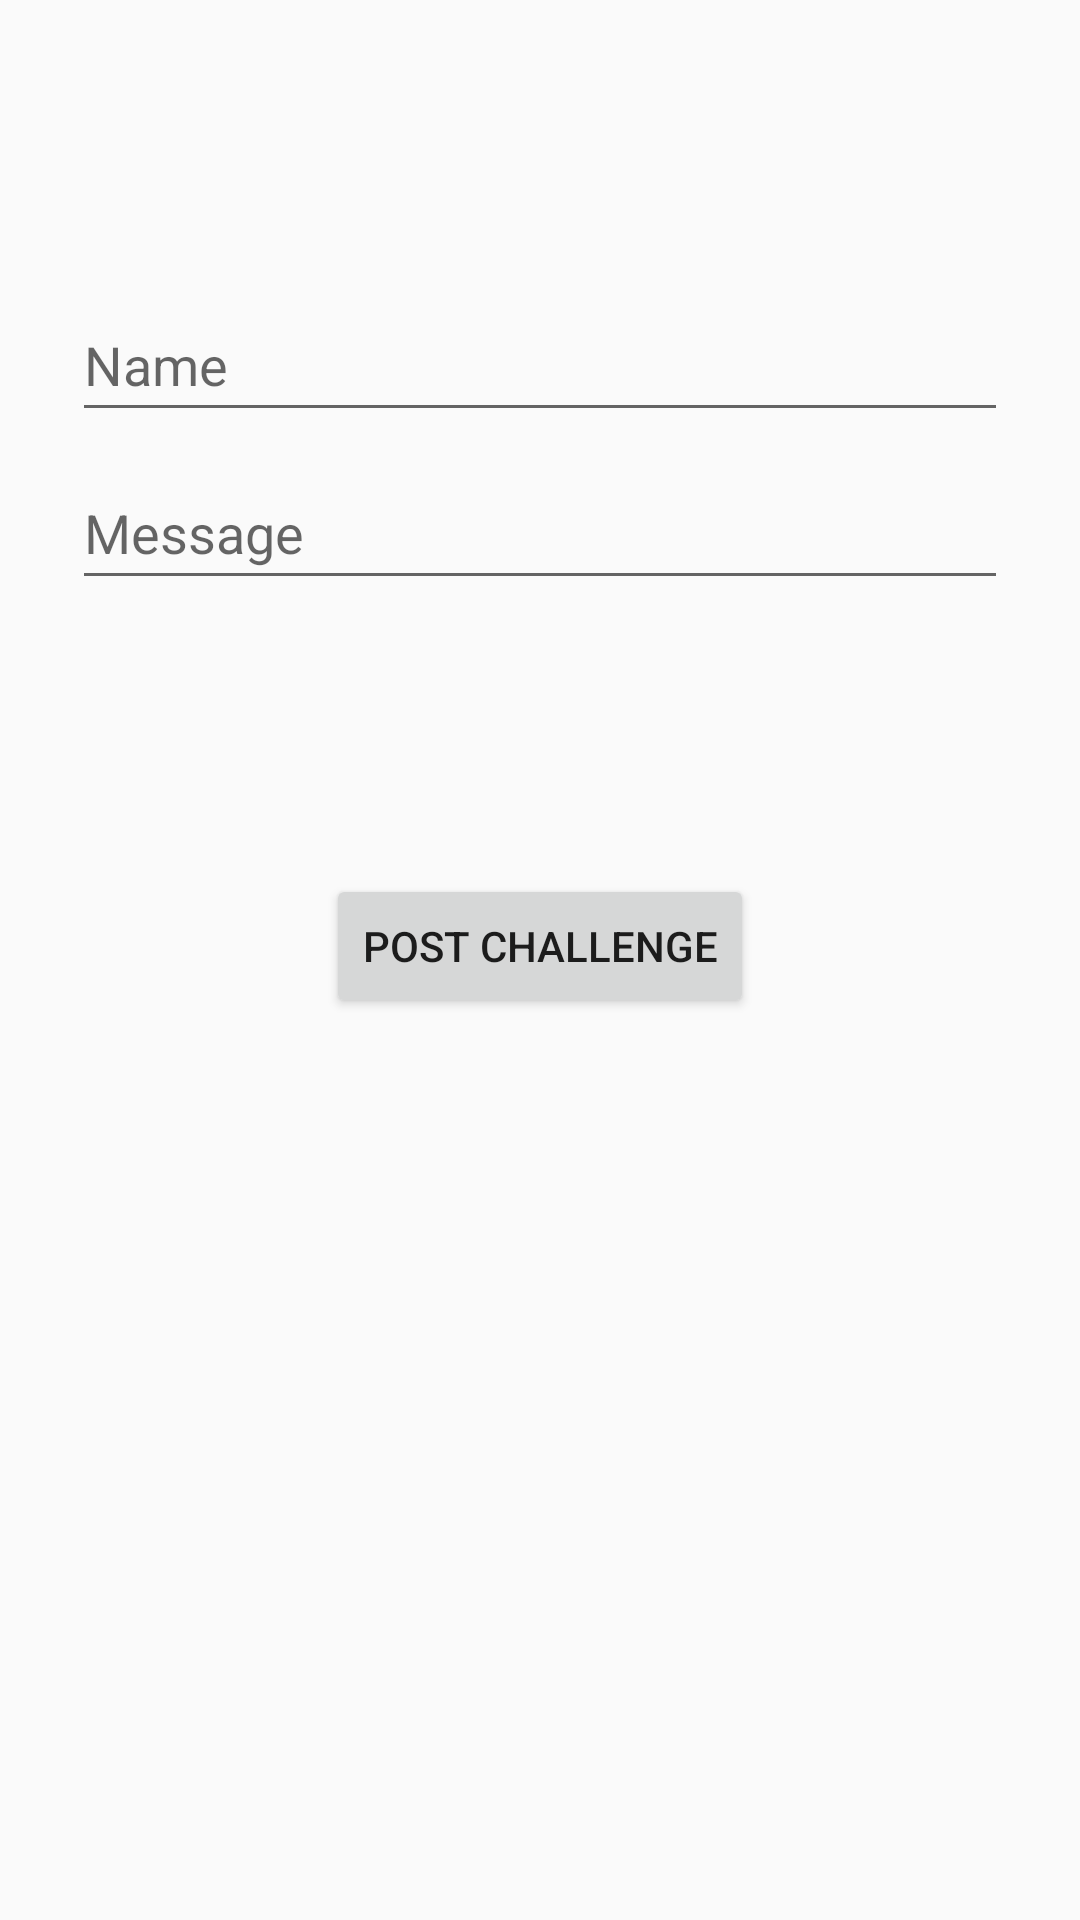

Here is an Android app screen rendered from its layout file. Give the layout XML and the strings, colors and styles it references.
<!-- AndroidManifest.xml: application theme Theme.AppCompat.Light.DarkActionBar -->
<!-- res/layout/activity_create_challenge.xml -->
<?xml version="1.0" encoding="utf-8"?>
<androidx.constraintlayout.widget.ConstraintLayout xmlns:android="http://schemas.android.com/apk/res/android"
    xmlns:app="http://schemas.android.com/apk/res-auto"
    xmlns:tools="http://schemas.android.com/tools"
    android:id="@+id/container"
    android:layout_width="match_parent"
    android:layout_height="match_parent"
    android:paddingLeft="@dimen/activity_horizontal_margin"
    android:paddingTop="@dimen/activity_vertical_margin"
    android:paddingRight="@dimen/activity_horizontal_margin"
    android:paddingBottom="@dimen/activity_vertical_margin"
    tools:context=".challenges.create.CreateChallengeActivity">

  <EditText
      android:id="@+id/name"
      android:layout_width="0dp"
      android:layout_height="wrap_content"
      android:layout_marginStart="24dp"
      android:layout_marginTop="96dp"
      android:layout_marginEnd="24dp"
      android:hint="@string/create_challenge_prompt_challenger_name"
      android:importantForAutofill="no"
      android:inputType="textNoSuggestions"
      android:minHeight="48dp"
      android:selectAllOnFocus="true"
      app:layout_constraintEnd_toEndOf="parent"
      app:layout_constraintStart_toStartOf="parent"
      app:layout_constraintTop_toTopOf="parent" />

  <EditText
      android:id="@+id/message"
      android:layout_width="0dp"
      android:layout_height="wrap_content"
      android:layout_marginStart="24dp"
      android:layout_marginTop="8dp"
      android:layout_marginEnd="24dp"
      android:hint="@string/create_challenge_prompt_message"
      android:imeActionLabel="@string/create_challenge_button_label_in_short"
      android:imeOptions="actionDone"
      android:importantForAutofill="no"
      android:inputType="textNoSuggestions"
      android:minHeight="48dp"
      android:selectAllOnFocus="true"
      app:layout_constraintEnd_toEndOf="parent"
      app:layout_constraintStart_toStartOf="parent"
      app:layout_constraintTop_toBottomOf="@+id/name" />

  <Button
      android:id="@+id/action"
      android:layout_width="wrap_content"
      android:layout_height="wrap_content"
      android:layout_gravity="start"
      android:layout_marginTop="16dp"
      android:text="@string/create_challenge_button_label"
      android:visibility="visible"
      app:layout_constraintBottom_toBottomOf="parent"
      app:layout_constraintEnd_toEndOf="parent"
      app:layout_constraintStart_toStartOf="parent"
      app:layout_constraintTop_toBottomOf="@+id/message"
      app:layout_constraintVertical_bias="0.20" />

  <ProgressBar
      android:id="@+id/loading"
      android:layout_width="wrap_content"
      android:layout_height="wrap_content"
      android:layout_gravity="center"
      android:layout_marginTop="64dp"
      android:visibility="invisible"
      app:layout_constraintEnd_toEndOf="@+id/message"
      app:layout_constraintHorizontal_bias="0.497"
      app:layout_constraintStart_toStartOf="@+id/message"
      app:layout_constraintTop_toBottomOf="@+id/action" />

  <TextView
      android:id="@+id/waitingMessage"
      android:layout_width="wrap_content"
      android:layout_height="wrap_content"
      android:layout_marginTop="24dp"
      android:text="@string/create_challenge_waiting_message"
      android:textSize="24sp"
      android:visibility="invisible"
      app:layout_constraintEnd_toEndOf="parent"
      app:layout_constraintHorizontal_bias="0.496"
      app:layout_constraintStart_toStartOf="parent"
      app:layout_constraintTop_toBottomOf="@+id/loading" />

</androidx.constraintlayout.widget.ConstraintLayout>
<!-- resources referenced by this layout -->
<resources>
  <string name="create_challenge_button_label">Post challenge</string>
  <string name="create_challenge_button_label_in_short">Post it</string>
  <string name="create_challenge_prompt_challenger_name">Name</string>
  <string name="create_challenge_prompt_message">Message</string>
  <string name="create_challenge_waiting_message">Waiting for the contender</string>
</resources>
